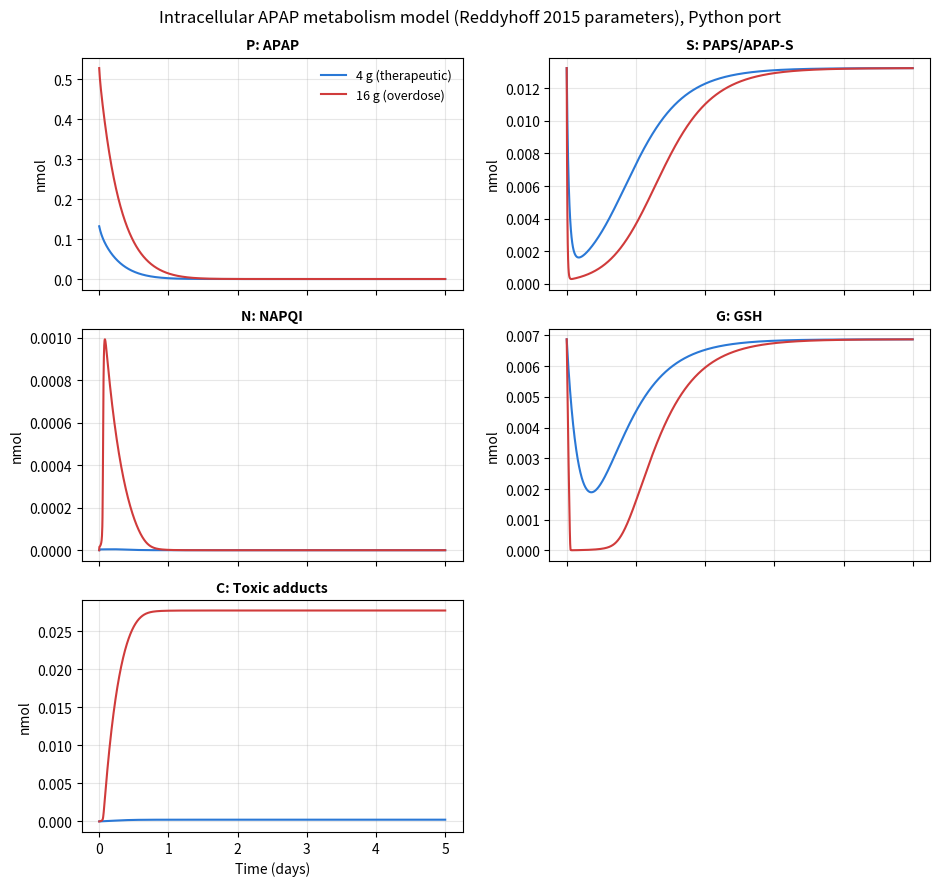

Write Python code to recreate this figure.
#!/usr/bin/env python3
"""Intracellular APAP metabolism model (Reddyhoff et al. 2015), ported from
the original MATLAB implementation used for Means & Ho (2018/2019), 'A
spatial-temporal model for zonal hepatotoxicity of acetaminophen'.

Source MATLAB files (E:\\Google Drive\\Harvey Ho Paper\\2017\\APAP\\hepatotoxicity_code\\):
  - reddyhoff_apap.m          RHS function (ported directly below)
  - reddyhoff_apap_control.m  driver script (dosing, ICs, solver settings)

State variables (nmol): P = APAP, S = PAPS/sulphate conjugate, N = NAPQI,
G = glutathione (GSH), C = toxic protein adducts.

    dP/dt = -kS*S*P - kG*P - k450*P + kN*N
    dS/dt = -kS*S*P + bS - dS*S
    dN/dt = k450*P - kN*N - kGSH*N*G - kPSH*N
    dG/dt = -kGSH*N*G + bG - dG*G
    dC/dt = kPSH*N

Parameter values are taken from the MATLAB *code* (reddyhoff_apap.m), not
from Table 1 of the published paper -- cross-checking the two revealed the
published table's parameter *names* appear shuffled relative to their
values (most likely a transcription slip when the table was typed up for
submission). The code is internally consistent and reproduces the paper's
own stated dosing conversion (0.132 nmol for a 4 g dose) exactly, so it is
treated as ground truth here. See ../related_computational_models.md and
project conversation history for the cross-check.
"""

from __future__ import annotations

from dataclasses import dataclass
from pathlib import Path

import matplotlib
import matplotlib.pyplot as plt
import numpy as np
from scipy.integrate import solve_ivp

OUTPUT = Path("results")

# --- Parameters, exactly as in reddyhoff_apap.m ---------------------------
NMOL = 1e-12  # mol -> nmol rescaling factor

K_S = 2.26e14 * NMOL       # cell/(mol*day), rate PAPS converts APAP -> APAP-S
K_G = 2.99                 # 1/day, rate of APAP decay (glucuronidation)
K_450 = 0.315              # 1/day, cytochrome P450: APAP -> NAPQI
K_N = 0.0315                # 1/day, reverse rate NAPQI -> APAP
B_S = 2.65e-14 / NMOL       # mol/(cell*day), PAPS production by liver
D_S = 2.0                   # 1/day, PAPS decay
K_GSH = 1.6e18 * NMOL       # cell/(mol*day), NAPQI metabolised via GSH
K_PSH = 110.0                # 1/day, conjugation of NAPQI with protein
B_G = 1.374e-14 / NMOL       # mol/(cell*day), GSH production rate
D_G = 2.0                    # 1/day, GSH decay rate

# --- Dosing conversion, exactly as in reddyhoff_apap_control.m ------------
HEPATOCYTE_NUM = 1.6055e11
DOSAGE_PENETRATION = 0.8       # fraction of ingested dose reaching the liver
MOL_WEIGHT_APAP = 151.0        # g/mol


def dose_to_p0(dose_grams: float) -> float:
    """Ingested APAP dose (g) -> initial per-hepatocyte APAP concentration (nmol)."""
    p0 = (dose_grams * DOSAGE_PENETRATION / MOL_WEIGHT_APAP) / HEPATOCYTE_NUM
    return p0 / NMOL


@dataclass
class Solution:
    dose_grams: float
    t: np.ndarray
    P: np.ndarray
    S: np.ndarray
    N: np.ndarray
    G: np.ndarray
    C: np.ndarray


def rhs(t: float, y: np.ndarray) -> np.ndarray:
    P, S, N, G, C = y
    dP = -K_S * S * P - K_G * P - K_450 * P + K_N * N
    dS = -K_S * S * P + B_S - D_S * S
    dN = K_450 * P - K_N * N - K_GSH * N * G - K_PSH * N
    dG = -K_GSH * N * G + B_G - D_G * G
    dC = K_PSH * N
    return np.array([dP, dS, dN, dG, dC])


def run(dose_grams: float, t_end_days: float = 5.0, n_points: int = 2000) -> Solution:
    p0 = dose_to_p0(dose_grams)
    s0 = B_S / D_S
    g0 = B_G / D_G
    y0 = np.array([p0, s0, 0.0, g0, 0.0])

    t_eval = np.linspace(0, t_end_days, n_points)
    sol = solve_ivp(
        rhs, (0, t_end_days), y0, method="Radau",  # stiff solver, matches MATLAB ode15s
        t_eval=t_eval, rtol=1e-10, atol=1e-14,
    )
    if not sol.success:
        raise RuntimeError(f"Integration failed for dose={dose_grams}g: {sol.message}")

    return Solution(dose_grams, sol.t, sol.y[0], sol.y[1], sol.y[2], sol.y[3], sol.y[4])


def plot_comparison(sol_4g: Solution, sol_16g: Solution, output: Path) -> None:
    fig, axes = plt.subplots(3, 2, figsize=(9.5, 9), sharex=True)
    labels = [("P", "APAP"), ("S", "PAPS/APAP-S"), ("N", "NAPQI"), ("G", "GSH"), ("C", "Toxic adducts")]
    fields = ["P", "S", "N", "G", "C"]
    for ax, field, (short, long_) in zip(axes.flat, fields, labels):
        ax.plot(sol_4g.t, getattr(sol_4g, field), label="4 g (therapeutic)", color="#2a78d6")
        ax.plot(sol_16g.t, getattr(sol_16g, field), label="16 g (overdose)", color="#d03b3b")
        ax.set_title(f"{short}: {long_}", fontsize=10, fontweight="bold")
        ax.set_ylabel("nmol")
        ax.grid(alpha=0.3)
    axes.flat[-1].axis("off")
    axes[0, 0].legend(fontsize=9, frameon=False)
    for ax in axes[-1, :]:
        ax.set_xlabel("Time (days)")
    fig.suptitle("Intracellular APAP metabolism model (Reddyhoff 2015 parameters), Python port", fontsize=12)
    fig.tight_layout()
    fig.savefig(output / "intracellular_model_4g_vs_16g.png", dpi=200)
    plt.close(fig)


def main() -> None:
    OUTPUT.mkdir(parents=True, exist_ok=True)

    p0_4g = dose_to_p0(4.0)
    p0_16g = dose_to_p0(16.0)
    print(f"p0 (4 g dose)  = {p0_4g:.6f} nmol  [paper states 0.132 nmol -- {'MATCH' if abs(p0_4g-0.132)<1e-3 else 'MISMATCH'}]")
    print(f"p0 (16 g dose) = {p0_16g:.6f} nmol")

    sol_4g = run(4.0)
    sol_16g = run(16.0)

    print()
    print("--- Sanity checks against the paper's qualitative Fig. 4 description ---")
    c_4g_final, c_16g_final = sol_4g.C[-1], sol_16g.C[-1]
    print(f"Final toxic adduct C: 4g={c_4g_final:.4g} nmol, 16g={c_16g_final:.4g} nmol, "
          f"ratio={c_16g_final/max(c_4g_final,1e-30):.1f}x  [paper: 'about two orders higher']")

    g_4g_min, g_16g_min = sol_4g.G.min(), sol_16g.G.min()
    print(f"Minimum GSH (G): 4g={g_4g_min:.4g} nmol, 16g={g_16g_min:.4g} nmol  "
          f"[paper: '16g depletion much faster']")

    s_4g_final, s_16g_final = sol_4g.S[-1], sol_16g.S[-1]
    s0 = B_S / D_S
    print(f"Final PAPS/APAP-S (S): 4g={s_4g_final:.4g} nmol, 16g={s_16g_final:.4g} nmol, "
          f"baseline s0={s0:.4g} nmol  [paper: 'sulphation saturated at 16g, [S] does not increase']")

    plot_comparison(sol_4g, sol_16g, OUTPUT)
    print(f"\nPlot written to {(OUTPUT / 'intracellular_model_4g_vs_16g.png').resolve()}")


if __name__ == "__main__":
    main()
